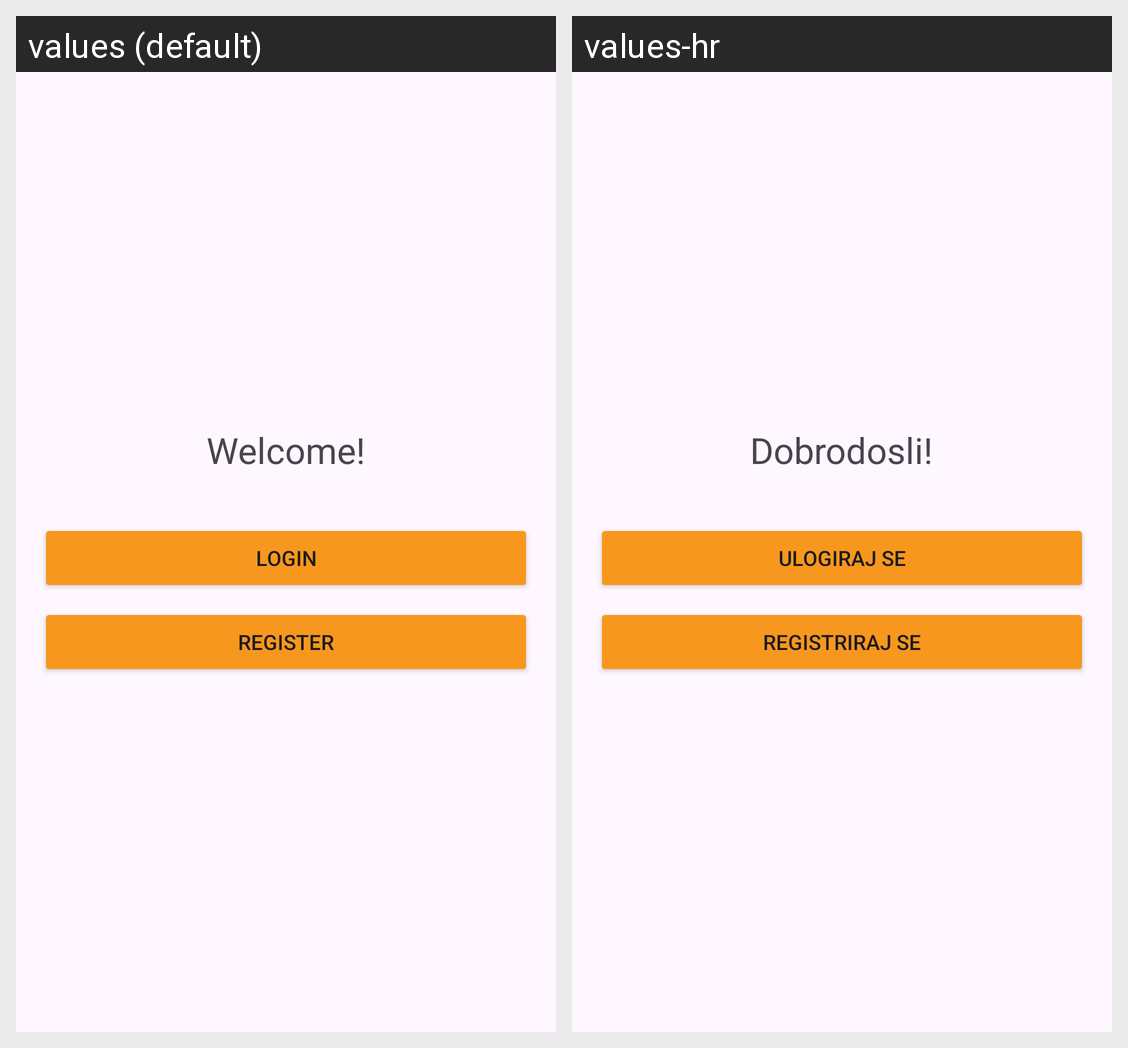

Here is an Android app screen in its default locale and in the app's own translations. Write out the translated-string differences for the strings that appear on this screen.
Android screen res/layout/activity_welcome.xml rendered under 2 locales, left to right: values (default), values-hr. Device: Nexus 5 (rendered at 1080×1920; each locale shown at half size, 540×960, under a caption strip naming it); theme Theme.BrzeVijesti.
Strings drawn on this screen, with the default value and each locale's value (text and hints the layout hard-codes, and strings that could not be matched under every locale, appear in the picture but are not listed):

text_welcome
  values: Welcome!
  values-hr: Dobrodosli!

button_login
  values: Login
  values-hr: Ulogiraj se

button_register
  values: Register
  values-hr: Registriraj se
